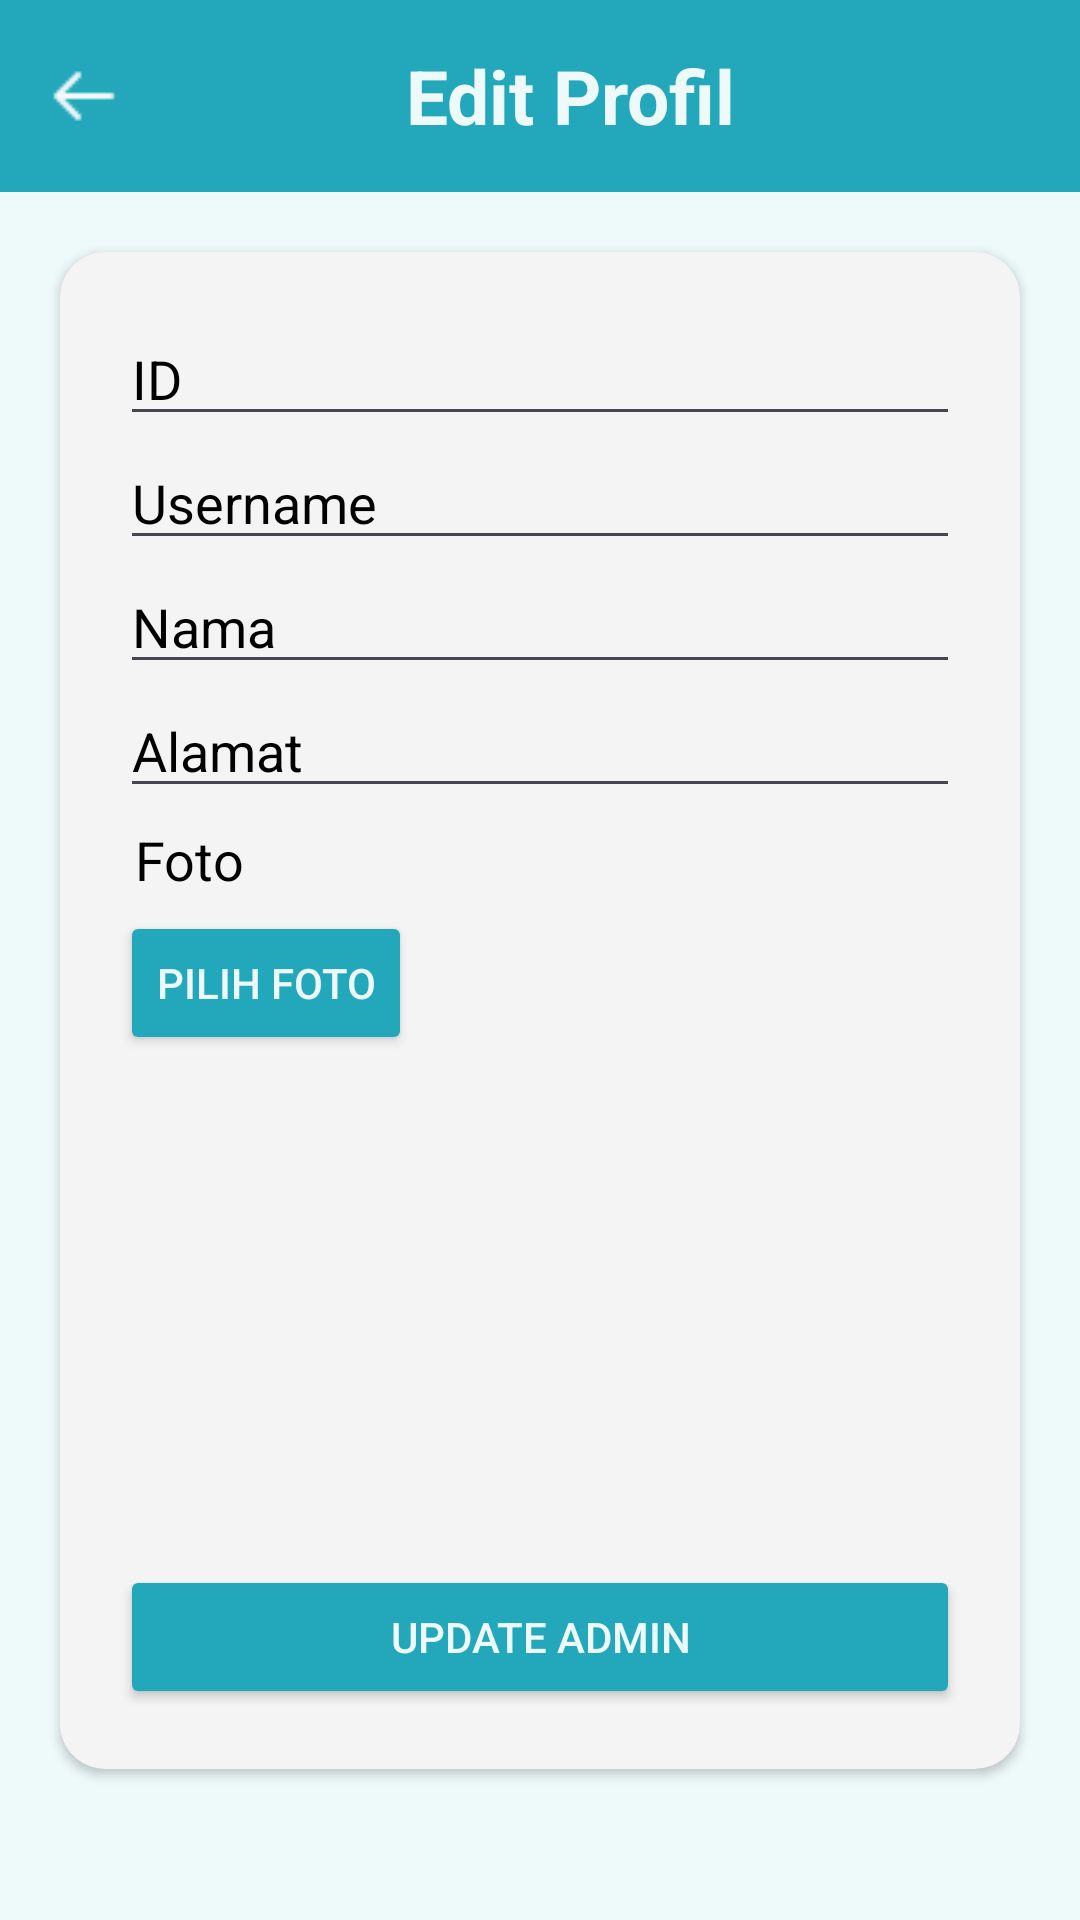

The Android layout XML behind this screen, and the referenced resources:
<!-- AndroidManifest.xml: application theme Theme.SistemInformasiAlumni -->
<!-- res/layout/activity_edit_profil_admin.xml -->
<?xml version="1.0" encoding="utf-8"?>
<LinearLayout xmlns:android="http://schemas.android.com/apk/res/android"
    xmlns:app="http://schemas.android.com/apk/res-auto"
    xmlns:tools="http://schemas.android.com/tools"
    android:layout_width="match_parent"
    android:layout_height="match_parent"
    android:orientation="vertical"
    android:background="@color/default_icon_color"
    tools:context=".EditProfilAdmin">

    <androidx.appcompat.widget.Toolbar
        android:id="@+id/my_toolbar"
        android:layout_width="match_parent"
        android:layout_height="?attr/actionBarSize"
        android:background="@color/main">

        <ImageButton
            android:id="@+id/btnBack"
            android:layout_width="wrap_content"
            android:layout_height="wrap_content"
            android:src="@drawable/back"
            android:background="@android:color/transparent"/>

        <TextView
            android:layout_width="match_parent"
            android:layout_height="wrap_content"
            android:text="Edit Profil"
            android:textStyle="bold"
            android:layout_marginRight="20dp"
            android:textSize="25dp"
            android:gravity="center"
            android:textColor="@color/default_icon_color"/>

    </androidx.appcompat.widget.Toolbar>

    <androidx.cardview.widget.CardView
        android:layout_width="match_parent"
        android:layout_height="wrap_content"
        android:layout_margin="20dp"
        app:cardCornerRadius="15dp"
        android:backgroundTint="#F4F4F4"
        android:elevation="10dp">

        <ScrollView
            android:layout_width="match_parent"
            android:layout_height="match_parent">

            <LinearLayout
                android:layout_width="match_parent"
                android:layout_height="wrap_content"
                android:orientation="vertical"
                android:layout_margin="20dp">

                <com.google.android.material.textfield.TextInputEditText
                    android:id="@+id/etId"
                    android:inputType="none"
                    android:layout_width="match_parent"
                    android:layout_height="wrap_content"
                    android:hint="ID"
                    android:focusable="false"
                    android:textColorHint="@color/black"
                    android:maxLength="12"/>

                <com.google.android.material.textfield.TextInputEditText
                    android:id="@+id/etUsername"
                    android:layout_width="match_parent"
                    android:layout_height="wrap_content"
                    android:hint="Username"
                    android:textColorHint="@color/black"
                    android:inputType="text"
                    android:maxLength="50"/>

                <com.google.android.material.textfield.TextInputEditText
                    android:id="@+id/etNama"
                    android:layout_width="match_parent"
                    android:layout_height="wrap_content"
                    android:hint="Nama"
                    android:textColorHint="@color/black"
                    android:inputType="text"
                    android:maxLength="50"/>

                <com.google.android.material.textfield.TextInputEditText
                    android:id="@+id/etAlamat"
                    android:layout_width="match_parent"
                    android:layout_height="wrap_content"
                    android:inputType="text"
                    android:hint="Alamat"
                    android:textColorHint="@color/black"/>

                <TextView
                    android:layout_width="match_parent"
                    android:layout_height="wrap_content"
                    android:text="Foto"
                    android:textSize="18dp"
                    android:layout_marginLeft="5dp"
                    android:textColor="@color/black"
                    android:layout_marginTop="5dp"
                    android:layout_marginBottom="5dp"/>

                <Button
                    android:id="@+id/btnUploadImage"
                    android:layout_width="wrap_content"
                    android:layout_height="wrap_content"
                    android:text="Pilih Foto"
                    android:backgroundTint="@color/main"
                    android:textColor="@color/default_icon_color"
                    android:layout_marginBottom="20dp"/>

                <ImageView
                    android:id="@+id/fotoAdmin"
                    android:layout_width="100dp"
                    android:layout_height="120dp"
                    android:layout_gravity="center"
                    android:layout_marginBottom="10dp"/>

                <Button
                    android:id="@+id/btnUpdateAdmin"
                    android:layout_width="match_parent"
                    android:layout_height="wrap_content"
                    android:text="UPDATE ADMIN"
                    android:backgroundTint="@color/main"
                    android:textColor="@color/default_icon_color"
                    android:layout_marginTop="20dp"/>

            </LinearLayout>

        </ScrollView>

    </androidx.cardview.widget.CardView>

</LinearLayout>
<!-- resources referenced by this layout -->
<resources>
  <color name="black">#FF000000</color>
  <color name="default_icon_color">#EEF9FA</color>
  <color name="main">#22A8BA</color>
  <!-- drawable back: png bitmap (drawable, 408 bytes) -->
  <style name="Theme.SistemInformasiAlumni" parent="Base.Theme.SistemInformasiAlumni" />
  <style name="Base.Theme.SistemInformasiAlumni" parent="Theme.Material3.DayNight.NoActionBar">
          
          <item name="colorPrimary">@color/black</item>
  
      </style>
</resources>
